Run: headless pygame with SDL's dummy video driver; simulated clock (each Clock.tick advances the game by its frame time, no real sleeping); random seed 0; keys injected as events and as key.get_pressed() state; no mouse input.
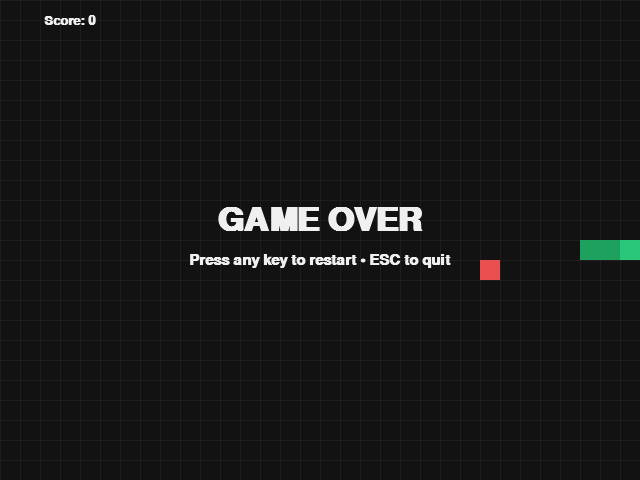
Frame 1 of 4 · flips 1–60 · no input
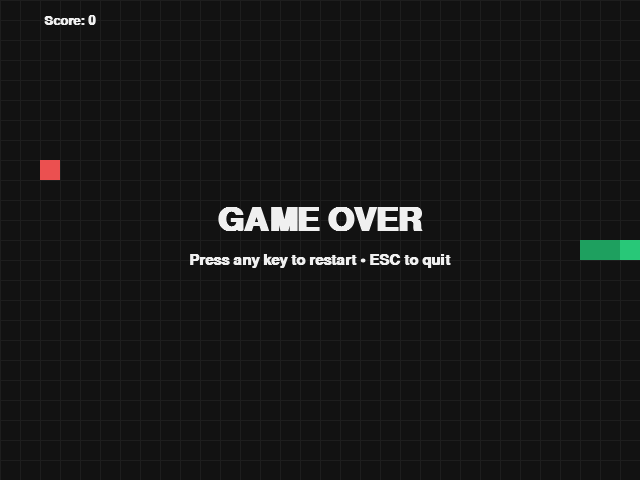
Frame 2 of 4 · flips 61–180 · tapped SPACE, RETURN · held RIGHT (→), D
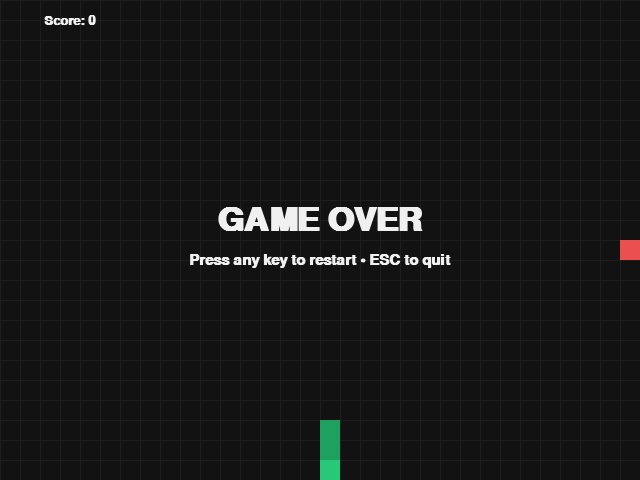
Frame 3 of 4 · flips 181–300 · held DOWN (↓), S
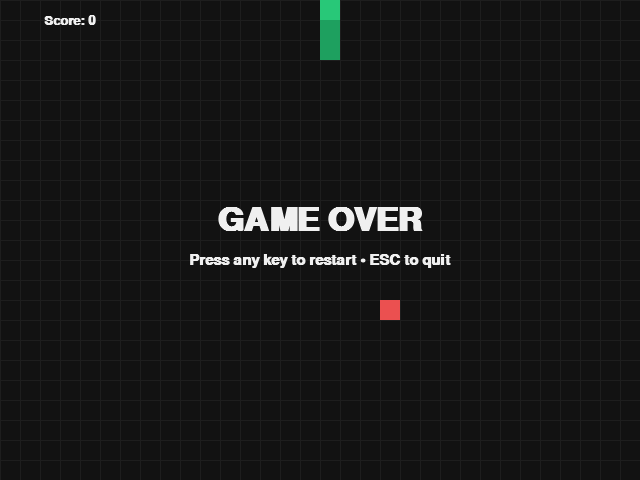
Frame 4 of 4 · flips 301–420 · held LEFT (←), A, UP (↑), W

The pygame program that drew these frames:

import random
import sys

import pygame

# -----------------------------
# Konfigurasi dasar
# -----------------------------
WIDTH, HEIGHT = 640, 480
BLOCK = 20
SNAKE_SPEED = 12  # FPS

# Warna
BLACK = (18, 18, 18)
WHITE = (240, 240, 240)
GREEN = (40, 200, 120)
DARK_GREEN = (30, 160, 95)
RED = (235, 80, 80)
GRID = (30, 30, 30)


# -----------------------------
# Utilitas
# -----------------------------
def draw_grid(surface):
    # Garis grid opsional agar terlihat rapi
    for x in range(0, WIDTH, BLOCK):
        pygame.draw.line(surface, GRID, (x, 0), (x, HEIGHT), 1)
    for y in range(0, HEIGHT, BLOCK):
        pygame.draw.line(surface, GRID, (0, y), (WIDTH, y), 1)


def spawn_food(snake):
    # Spawn makanan yang tidak menimpa ular
    while True:
        fx = random.randrange(0, WIDTH // BLOCK) * BLOCK
        fy = random.randrange(0, HEIGHT // BLOCK) * BLOCK
        if (fx, fy) not in snake:
            return (fx, fy)


def render_text(surface, text, size, color, center):
    font = pygame.font.SysFont("consolas", size, bold=True)
    s = font.render(text, True, color)
    rect = s.get_rect(center=center)
    surface.blit(s, rect)


# -----------------------------
# Game utama
# -----------------------------
def main():
    pygame.init()
    screen = pygame.display.set_mode((WIDTH, HEIGHT))
    pygame.display.set_caption("Snake (Pygame)")
    clock = pygame.time.Clock()

    # Inisialisasi ular
    start_x = (WIDTH // (2 * BLOCK)) * BLOCK
    start_y = (HEIGHT // (2 * BLOCK)) * BLOCK
    snake = [
        (start_x, start_y),
        (start_x - BLOCK, start_y),
        (start_x - 2 * BLOCK, start_y),
    ]
    dir_x, dir_y = (1, 0)  # bergerak ke kanan
    pending_dir = (1, 0)  # arah yang diminta dari input

    # Makanan dan skor
    food = spawn_food(snake)
    score = 0

    running = True
    game_over = False

    while running:
        # 1) Event/input
        for event in pygame.event.get():
            if event.type == pygame.QUIT:
                running = False

            elif event.type == pygame.KEYDOWN:
                if game_over:
                    # Setelah game over, tombol apa pun untuk reset
                    if event.key == pygame.K_ESCAPE:
                        running = False
                    else:
                        # Reset permainan
                        snake = [
                            (start_x, start_y),
                            (start_x - BLOCK, start_y),
                            (start_x - 2 * BLOCK, start_y),
                        ]
                        dir_x, dir_y = (1, 0)
                        pending_dir = (1, 0)
                        food = spawn_food(snake)
                        score = 0
                        game_over = False
                else:
                    # Input arah selama bermain
                    if event.key in (pygame.K_UP, pygame.K_w):
                        pending_dir = (0, -1)
                    elif event.key in (pygame.K_DOWN, pygame.K_s):
                        pending_dir = (0, 1)
                    elif event.key in (pygame.K_LEFT, pygame.K_a):
                        pending_dir = (-1, 0)
                    elif event.key in (pygame.K_RIGHT, pygame.K_d):
                        pending_dir = (1, 0)

        if not game_over:
            # 2) Terapkan perubahan arah jika bukan kebalikan
            ndx, ndy = pending_dir
            if (ndx, ndy) != (-dir_x, -dir_y):  # cegah putar balik 180°
                dir_x, dir_y = ndx, ndy

            # 3) Hitung kepala baru
            head_x, head_y = snake[0]
            new_head = (head_x + dir_x * BLOCK, head_y + dir_y * BLOCK)

            # 4) Deteksi tabrak dinding
            x, y = new_head
            if x < 0 or x >= WIDTH or y < 0 or y >= HEIGHT:
                game_over = True
            else:
                # 5) Masukkan kepala baru
                snake.insert(0, new_head)

                # 6) Deteksi diri sendiri
                if new_head in snake[1:]:
                    game_over = True

                # 7) Makan atau bergerak biasa
                if not game_over:
                    if new_head == food:
                        score += 1
                        food = spawn_food(snake)
                        # Tidak pop ekor -> ular bertambah panjang
                    else:
                        snake.pop()  # gerak biasa, panjang tetap

        # 8) Render
        screen.fill(BLACK)
        draw_grid(screen)

        # Gambar makanan
        pygame.draw.rect(screen, RED, (food[0], food[1], BLOCK, BLOCK))

        # Gambar ular (kepala lebih terang)
        for i, (sx, sy) in enumerate(snake):
            color = GREEN if i == 0 else DARK_GREEN
            pygame.draw.rect(screen, color, (sx, sy, BLOCK, BLOCK))

        # Skor
        render_text(screen, f"Score: {score}", 20, WHITE, (70, 20))

        if game_over:
            render_text(screen, "GAME OVER", 48, WHITE, (WIDTH // 2, HEIGHT // 2 - 20))
            render_text(
                screen,
                "Press any key to restart • ESC to quit",
                22,
                WHITE,
                (WIDTH // 2, HEIGHT // 2 + 20),
            )

        pygame.display.flip()
        clock.tick(SNAKE_SPEED)

    pygame.quit()
    sys.exit()


if __name__ == "__main__":
    main()
